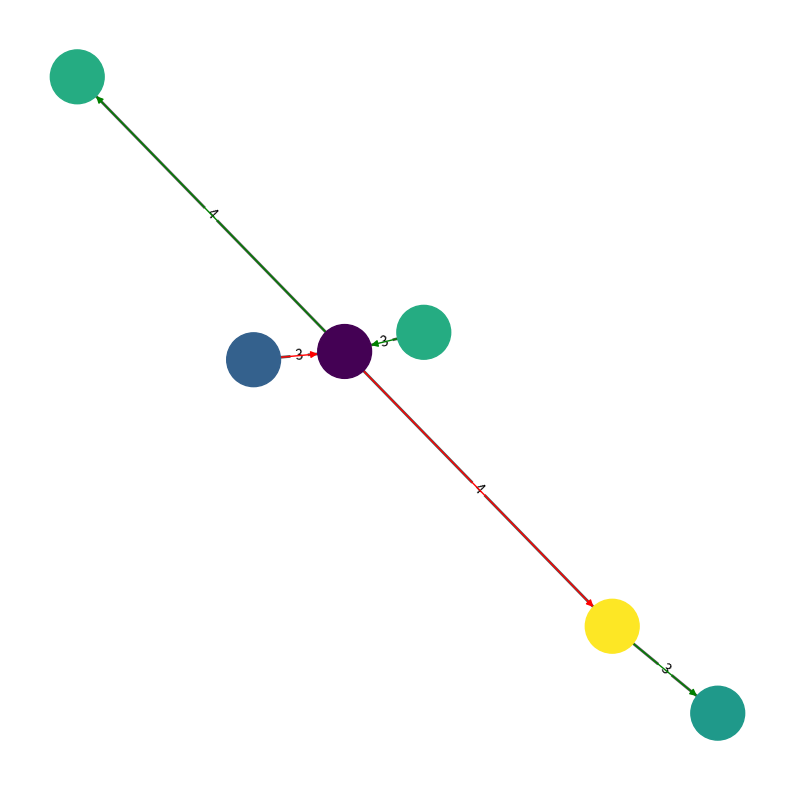

Generate this figure with matplotlib:
import matplotlib.pyplot as plt
import pylab
from pylab import rcParams

import networkx as nx
import numpy as np

# set the graph display size as 10 by 10 inches
rcParams['figure.figsize'] = 10, 10

G = nx.DiGraph()

# Add the edges and weights
G.add_edges_from([('K', 'I'),('R','T'),('V','T')], weight=3)
G.add_edges_from([('T','K'),('T','H'),('T','H')], weight=4)
# these values to determine node colors
val_map = {'K': 1.5, 'I': 0.9, 'R': 0.6, 'T': 0.2}
values = [val_map.get(node, 1.0) for node in G.nodes()]

edge_labels=dict([((u,v,),d['weight'])
                 for u,v,d in G.edges(data=True)])

#set edge colors
red_edges = [('R','T'),('T','K')]
edge_colors = ['green' if not edge in red_edges else 'red' for edge in G.edges()]

pos=nx.spring_layout(G)

nx.draw_networkx_edges(G,pos,width=2.0,alpha=0.65)
nx.draw_networkx_edge_labels(G,pos,edge_labels=edge_labels)

nx.draw(G,pos, node_color = values, node_size=1500,
 edge_color=edge_colors, edge_cmap=plt.cm.Reds)

pylab.show()
nx.is_directed_acyclic_graph(G) 
